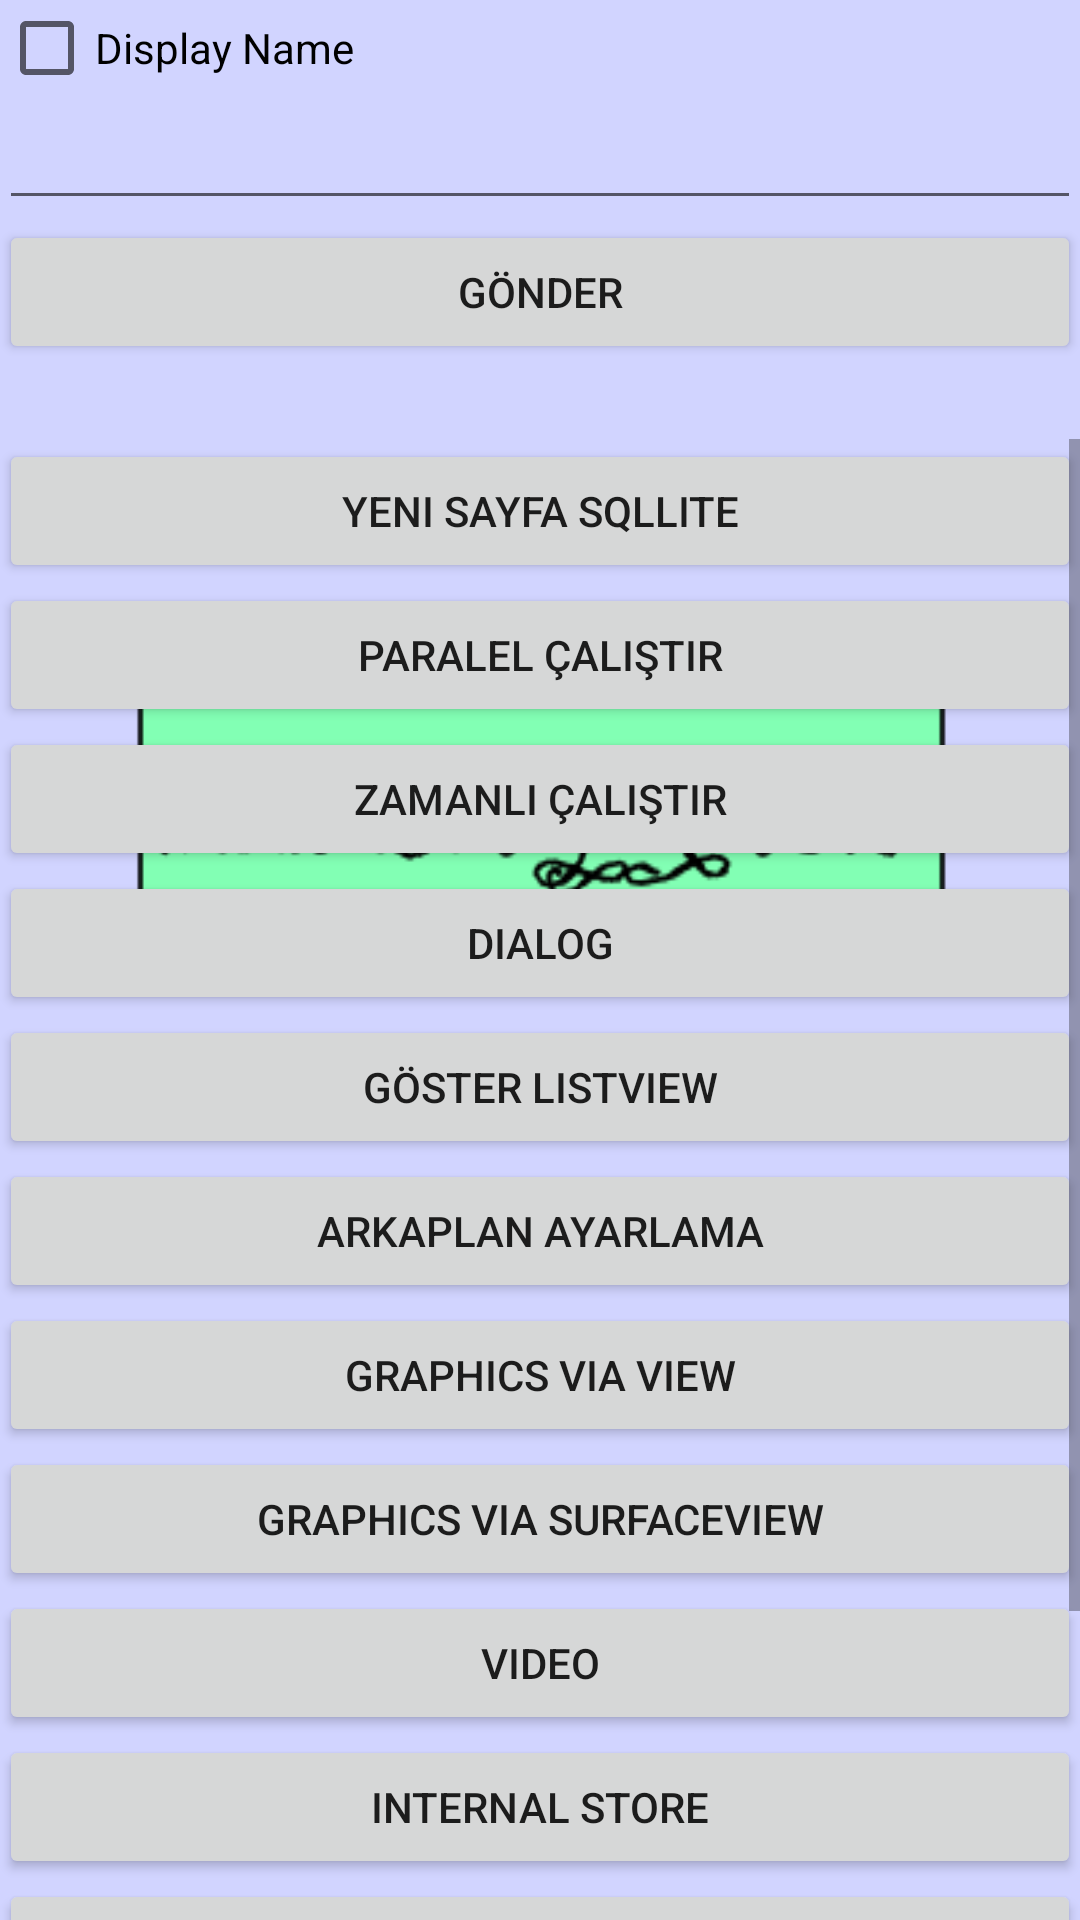

Android layout source for this screen:
<!-- AndroidManifest.xml: application theme AppTheme -->
<!-- res/layout/menu.xml -->
<RelativeLayout xmlns:android="http://schemas.android.com/apk/res/android"
    xmlns:tools="http://schemas.android.com/tools"
    android:layout_width="match_parent"
    android:layout_height="match_parent"
    android:background="@drawable/background"
    android:paddingBottom="@dimen/activity_vertical_margin"
    android:paddingLeft="@dimen/activity_horizontal_margin"
    android:paddingRight="@dimen/activity_horizontal_margin"
    android:paddingTop="@dimen/activity_vertical_margin"
    tools:context=".menu">

    <CheckBox
        android:id="@+id/chkDisplayName"
        android:layout_width="wrap_content"
        android:layout_height="wrap_content"
        android:text="Display Name" />

    <EditText
        android:id="@+id/edtName"
        android:layout_width="fill_parent"
        android:layout_height="wrap_content"
        android:layout_below="@+id/chkDisplayName" />

    <Button
        android:id="@+id/btnSave"
        android:layout_width="fill_parent"
        android:layout_height="wrap_content"
        android:layout_alignParentEnd="false"
        android:layout_alignParentLeft="true"
        android:layout_alignParentStart="true"
        android:layout_below="@+id/edtName"
        android:onClick="btnSaveOnClick"
        android:text="Gönder" />

    <ScrollView
        android:layout_width="fill_parent"
        android:layout_height="fill_parent"
        android:layout_below="@+id/btnSave"
        android:layout_marginTop="25dp">

        <LinearLayout
            android:layout_width="fill_parent"
            android:layout_height="fill_parent"
            android:orientation="vertical">

            <Button
                android:id="@+id/btnSqlite"
                android:layout_width="fill_parent"
                android:layout_height="wrap_content"
                android:onClick="btnSqliteOnClick"
                android:text="Yeni Sayfa SQLLite" />

            <Button
                android:id="@+id/btnParalel"
                android:layout_width="fill_parent"
                android:layout_height="wrap_content"
                android:onClick="btnParalelOnClick"
                android:text="Paralel Çalıştır" />

            <Button
                android:id="@+id/btnTimer"
                android:layout_width="fill_parent"
                android:layout_height="wrap_content"
                android:onClick="btnTimerOnClick"
                android:text="Zamanlı Çalıştır" />

            <Button
                android:id="@+id/btnDialog"
                android:layout_width="fill_parent"
                android:layout_height="wrap_content"
                android:onClick="btnDialogOnClick"
                android:text="Dialog" />

            <Button
                android:id="@+id/btnShowListView"
                android:layout_width="fill_parent"
                android:layout_height="wrap_content"
                android:onClick="btnShowListViewOnClick"
                android:text="Göster ListView" />

            <Button
                android:id="@+id/btnSetBackground"
                android:layout_width="fill_parent"
                android:layout_height="wrap_content"
                android:onClick="btnSetBackgroundOnClick"
                android:text="Arkaplan Ayarlama" />

            <Button
                android:id="@+id/btnCustomView"
                android:layout_width="fill_parent"
                android:layout_height="wrap_content"
                android:onClick="btnCustomViewOnClick"
                android:text="Graphics via View" />

            <Button
                android:id="@+id/btnGraphicSurface"
                android:layout_width="fill_parent"
                android:layout_height="wrap_content"
                android:onClick="btnGraphicSurfaceOnClick"
                android:text="Graphics via SurfaceView" />

            <Button
                android:id="@+id/btnVideo"
                android:layout_width="fill_parent"
                android:layout_height="wrap_content"
                android:onClick="btnVideoOnClick"
                android:text="Video" />

            <Button
                android:id="@+id/btnInternalStore"
                android:layout_width="fill_parent"
                android:layout_height="wrap_content"
                android:onClick="btnInternalStoreOnClick"
                android:text="Internal Store" />

            <Button
                android:id="@+id/btnReadingData"
                android:layout_width="fill_parent"
                android:layout_height="wrap_content"
                android:onClick="btnReadingDataOnClick"
                android:text="Reading Data" />

            <Button
                android:id="@+id/btnSaveToSD"
                android:layout_width="fill_parent"
                android:layout_height="wrap_content"
                android:onClick="btnSaveToSDOnClick"
                android:text="Save to SD" />

            <Button
                android:id="@+id/btnRemoteDatabase"
                android:layout_width="fill_parent"
                android:layout_height="wrap_content"
                android:onClick="btnRemoteDatabaseOnClick"
                android:text="Remote database" />

        </LinearLayout>
    </ScrollView>
</RelativeLayout>
<!-- resources referenced by this layout -->
<resources>
  <!-- drawable background: png bitmap (drawable-hdpi, 6444 bytes) -->
  <style name="AppTheme" parent="AppBaseTheme">
          
      </style>
  <style name="AppBaseTheme" parent="Theme.AppCompat.Light.DarkActionBar">
          
      </style>
</resources>
